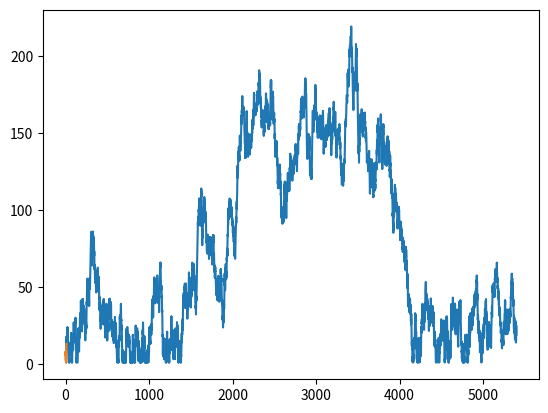

The matplotlib source for this figure:
import numpy as np
from matplotlib import pyplot as plt

MONTHS = 45 * 12
STOCKTIME = 45 * 12 * 10 # number of times stock prices change a month

def smpGenerator():

    x_val = np.arange(0,STOCKTIME,1)
    y_val = np.zeros(STOCKTIME)
    y_val[0] = np.random.randint(1, 10)
    for i in range(1, STOCKTIME):
        y_val[i-1] = 1.00015 * y_val[i-1]
        y_val[i] = np.clip(y_val[i-1] + np.random.randint(-5, 6), 1, 2000)

    plt.plot(x_val, y_val)
    # plt.show()

    return x_val, y_val

def readGraph(time, xval, yval):
    newx = newy = []
    newx = xval[:time]
    newy = yval[:time]
    plt.plot(newx, newy)
    # plt.show()

    return plt


xval, yval = smpGenerator()
plt = readGraph(12, xval, yval)

#plt.savefig('smp.png',  bbox_inches='tight')




